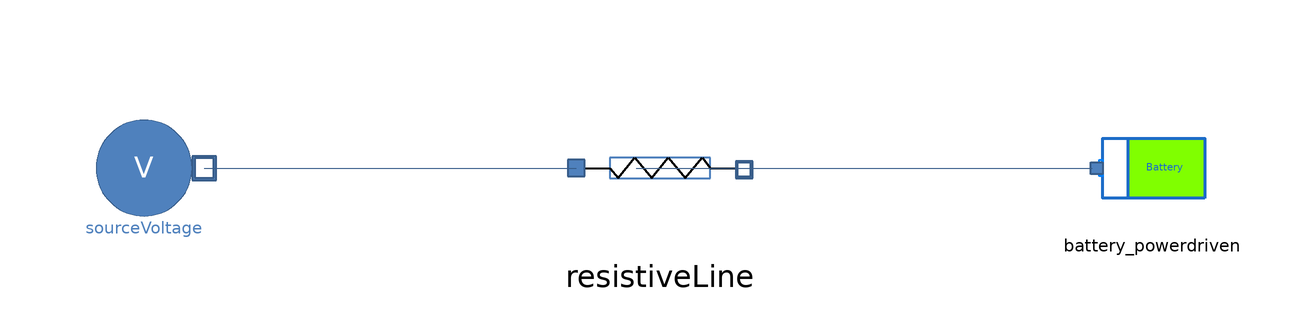

Above is the diagram view of the following Modelica model: its components placed by their Placement annotations and its connect equations drawn as lines.

model Test_Battery_powerdriven "Test on a battery  in charging/discharging"
  extends Modelica.Icons.Example;
  Sources.SourceVoltage sourceVoltage annotation (
    Placement(transformation(origin = {-98, 0}, extent = {{-10, -10}, {10, 10}})));
  Components.Lines.ResistiveLine resistiveLine(
    useThermalPort=false,
    L=10,
    A=0.0001,
    rho=1.68e-8) annotation (Placement(transformation(origin={-12,0}, extent={{
            -14,-14},{14,14}})));
  Components.Batteries.Battery_powerdriven battery_powerdriven(E_nom=1e7,
      P_request=-4e3) annotation (Placement(transformation(
        origin={70,0},
        extent={{10,-10},{-10,10}},
        rotation=-0)));
equation
  connect(sourceVoltage.outlet, resistiveLine.electricPortInlet) annotation (
    Line(points = {{-88, 0}, {-26, 0}}, color = {56, 93, 138}));
  connect(resistiveLine.electricPortOutlet, battery_powerdriven.inlet) annotation (
    Line(points = {{2, 0}, {58, 0}}, color = {56, 93, 138}));
  connect(resistiveLine.electricPortOutlet, battery_powerdriven.inlet) annotation (
    Line(points = {{-16, 0}, {60, 0}}, color = {56, 93, 138}));
annotation (
    Diagram(coordinateSystem(extent = {{-120, 20}, {80, -20}})));
end Test_Battery_powerdriven;